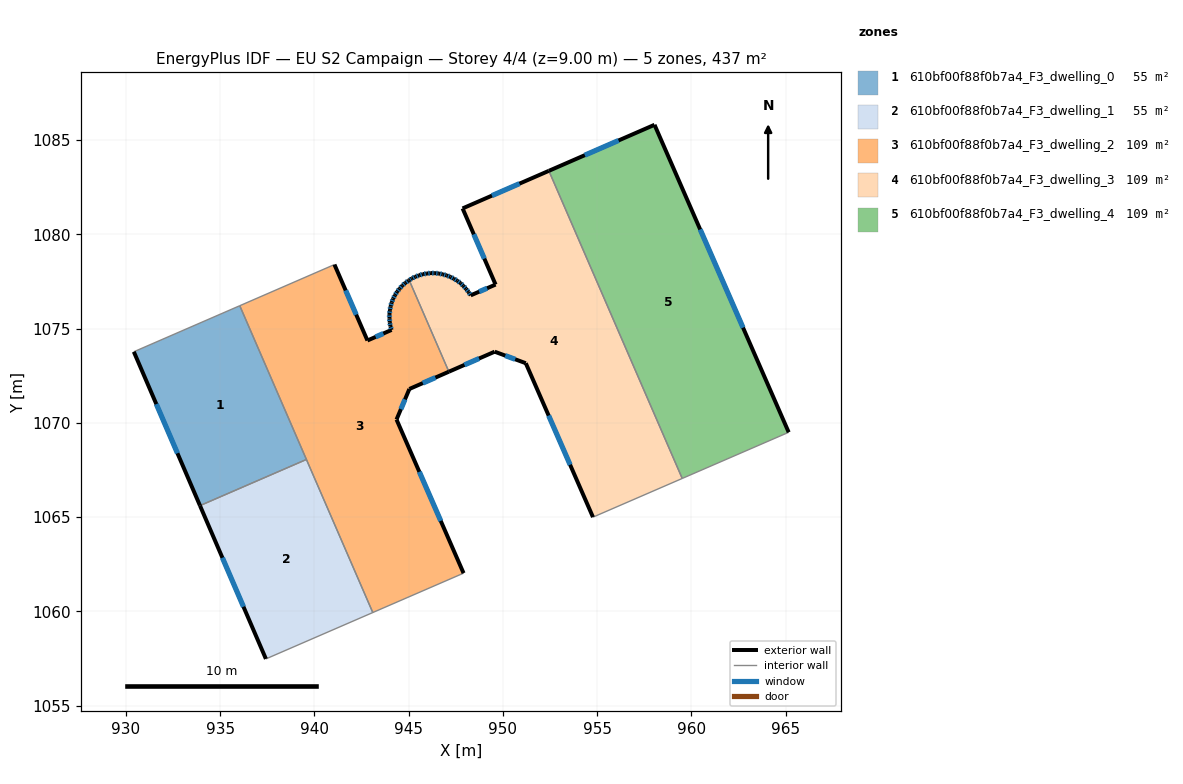
=== STOREY PLAN SPEC (per zone: floor XY polygon, exterior-wall plan segments, windows/doors) ===
zone 1: 610bf00f88f0b7a4_F3_dwelling_0  (54.6 m²)
  floor: (936.04, 1076.22) (939.58, 1068.06) (933.93, 1065.61) (930.42, 1073.77)
  exterior wall: (930.42, 1073.77) – (933.93, 1065.61)  [8.9 m]
    window: (931.62, 1071.00) – (932.74, 1068.39)  [2.7 m²]
  interior walls: 3
zone 2: 610bf00f88f0b7a4_F3_dwelling_1  (54.6 m²)
  floor: (939.58, 1068.06) (943.10, 1059.94) (937.43, 1057.48) (933.93, 1065.61)
  exterior wall: (933.93, 1065.61) – (937.43, 1057.48)  [8.9 m]
    window: (935.12, 1062.85) – (936.24, 1060.25)  [2.7 m²]
  interior walls: 3
zone 3: 610bf00f88f0b7a4_F3_dwelling_2  (109.1 m²)
  floor: (945.03, 1077.57) (947.13, 1072.72) (945.04, 1071.80) (944.36, 1070.18) (947.91, 1062.03) (943.10, 1059.94) (936.04, 1076.22) (941.06, 1078.40) (942.81, 1074.37) (944.09, 1074.93) (944.03, 1075.13) (944.00, 1075.34) (943.98, 1075.55) (943.98, 1075.77) (944.01, 1075.98) (944.04, 1076.18) (944.10, 1076.39) (944.18, 1076.58) (944.27, 1076.78) (944.39, 1076.96) (944.52, 1077.12) (944.66, 1077.28) (944.82, 1077.42) (944.99, 1077.55)
  exterior wall: (942.81, 1074.37) – (941.06, 1078.40)  [4.4 m]
    window: (942.22, 1075.74) – (941.66, 1077.03)  [1.3 m²]
  exterior wall: (944.09, 1074.93) – (942.81, 1074.37)  [1.4 m]
    window: (943.66, 1074.74) – (943.25, 1074.56)  [0.4 m²]
  exterior wall: (944.03, 1075.13) – (944.09, 1074.93)  [0.2 m]
    window: (944.05, 1075.06) – (944.07, 1075.00)  [0.1 m²]
  exterior wall: (944.00, 1075.34) – (944.03, 1075.13)  [0.2 m]
    window: (944.01, 1075.27) – (944.02, 1075.20)  [0.1 m²]
  exterior wall: (943.98, 1075.55) – (944.00, 1075.34)  [0.2 m]
    window: (943.99, 1075.48) – (943.99, 1075.41)  [0.1 m²]
  exterior wall: (943.98, 1075.77) – (943.98, 1075.55)  [0.2 m]
    window: (943.98, 1075.70) – (943.98, 1075.63)  [0.1 m²]
  exterior wall: (944.01, 1075.98) – (943.98, 1075.77)  [0.2 m]
    window: (944.00, 1075.91) – (943.99, 1075.84)  [0.1 m²]
  exterior wall: (944.04, 1076.18) – (944.01, 1075.98)  [0.2 m]
    window: (944.03, 1076.11) – (944.02, 1076.05)  [0.1 m²]
  exterior wall: (944.10, 1076.39) – (944.04, 1076.18)  [0.2 m]
    window: (944.08, 1076.32) – (944.06, 1076.25)  [0.1 m²]
  exterior wall: (944.18, 1076.58) – (944.10, 1076.39)  [0.2 m]
    window: (944.15, 1076.52) – (944.13, 1076.46)  [0.1 m²]
  exterior wall: (944.27, 1076.78) – (944.18, 1076.58)  [0.2 m]
    window: (944.24, 1076.71) – (944.21, 1076.65)  [0.1 m²]
  exterior wall: (944.39, 1076.96) – (944.27, 1076.78)  [0.2 m]
    window: (944.35, 1076.90) – (944.31, 1076.84)  [0.1 m²]
  exterior wall: (944.52, 1077.12) – (944.39, 1076.96)  [0.2 m]
    window: (944.47, 1077.06) – (944.43, 1077.01)  [0.1 m²]
  exterior wall: (944.66, 1077.28) – (944.52, 1077.12)  [0.2 m]
    window: (944.61, 1077.23) – (944.57, 1077.18)  [0.1 m²]
  exterior wall: (944.82, 1077.42) – (944.66, 1077.28)  [0.2 m]
    window: (944.77, 1077.38) – (944.72, 1077.33)  [0.1 m²]
  exterior wall: (944.99, 1077.55) – (944.82, 1077.42)  [0.2 m]
    window: (944.93, 1077.51) – (944.88, 1077.47)  [0.1 m²]
  exterior wall: (945.03, 1077.57) – (944.99, 1077.55)  [0.0 m]
  exterior wall: (945.04, 1071.80) – (947.13, 1072.72)  [2.3 m]
    window: (945.75, 1072.11) – (946.42, 1072.40)  [0.7 m²]
  exterior wall: (944.36, 1070.18) – (945.04, 1071.80)  [1.8 m]
    window: (944.59, 1070.73) – (944.81, 1071.25)  [0.5 m²]
  exterior wall: (947.91, 1062.03) – (944.36, 1070.18)  [8.9 m]
    window: (946.70, 1064.80) – (945.57, 1067.41)  [2.7 m²]
  interior walls: 5
zone 4: 610bf00f88f0b7a4_F3_dwelling_3  (109.1 m²)
  floor: (952.44, 1083.37) (959.51, 1067.05) (954.78, 1065.00) (951.21, 1073.17) (949.56, 1073.78) (947.13, 1072.72) (945.03, 1077.57) (945.17, 1077.66) (945.35, 1077.75) (945.55, 1077.83) (945.76, 1077.89) (945.97, 1077.92) (946.18, 1077.95) (946.39, 1077.94) (946.60, 1077.93) (946.81, 1077.88) (947.01, 1077.82) (947.21, 1077.75) (947.40, 1077.65) (947.58, 1077.54) (947.75, 1077.42) (947.90, 1077.27) (948.05, 1077.11) (948.18, 1076.94) (948.29, 1076.77) (949.61, 1077.34) (947.86, 1081.38)
  exterior wall: (945.17, 1077.66) – (945.03, 1077.57)  [0.2 m]
    window: (945.12, 1077.63) – (945.08, 1077.60)  [0.1 m²]
  exterior wall: (945.35, 1077.75) – (945.17, 1077.66)  [0.2 m]
    window: (945.29, 1077.72) – (945.23, 1077.69)  [0.1 m²]
  exterior wall: (945.55, 1077.83) – (945.35, 1077.75)  [0.2 m]
    window: (945.49, 1077.80) – (945.42, 1077.78)  [0.1 m²]
  exterior wall: (945.76, 1077.89) – (945.55, 1077.83)  [0.2 m]
    window: (945.69, 1077.87) – (945.63, 1077.85)  [0.1 m²]
  exterior wall: (945.97, 1077.92) – (945.76, 1077.89)  [0.2 m]
    window: (945.90, 1077.91) – (945.83, 1077.90)  [0.1 m²]
  exterior wall: (946.18, 1077.95) – (945.97, 1077.92)  [0.2 m]
    window: (946.11, 1077.94) – (946.04, 1077.93)  [0.1 m²]
  exterior wall: (946.39, 1077.94) – (946.18, 1077.95)  [0.2 m]
    window: (946.32, 1077.95) – (946.25, 1077.95)  [0.1 m²]
  exterior wall: (946.60, 1077.93) – (946.39, 1077.94)  [0.2 m]
    window: (946.53, 1077.93) – (946.46, 1077.94)  [0.1 m²]
  exterior wall: (946.81, 1077.88) – (946.60, 1077.93)  [0.2 m]
    window: (946.74, 1077.90) – (946.67, 1077.91)  [0.1 m²]
  exterior wall: (947.01, 1077.82) – (946.81, 1077.88)  [0.2 m]
    window: (946.95, 1077.84) – (946.88, 1077.86)  [0.1 m²]
  exterior wall: (947.21, 1077.75) – (947.01, 1077.82)  [0.2 m]
    window: (947.15, 1077.77) – (947.08, 1077.80)  [0.1 m²]
  exterior wall: (947.40, 1077.65) – (947.21, 1077.75)  [0.2 m]
    window: (947.34, 1077.68) – (947.28, 1077.71)  [0.1 m²]
  exterior wall: (947.58, 1077.54) – (947.40, 1077.65)  [0.2 m]
    window: (947.52, 1077.58) – (947.46, 1077.61)  [0.1 m²]
  exterior wall: (947.75, 1077.42) – (947.58, 1077.54)  [0.2 m]
    window: (947.69, 1077.46) – (947.64, 1077.50)  [0.1 m²]
  exterior wall: (947.90, 1077.27) – (947.75, 1077.42)  [0.2 m]
    window: (947.85, 1077.32) – (947.80, 1077.37)  [0.1 m²]
  exterior wall: (948.05, 1077.11) – (947.90, 1077.27)  [0.2 m]
    window: (948.00, 1077.17) – (947.95, 1077.22)  [0.1 m²]
  exterior wall: (948.18, 1076.94) – (948.05, 1077.11)  [0.2 m]
    window: (948.13, 1077.00) – (948.09, 1077.05)  [0.1 m²]
  exterior wall: (948.29, 1076.77) – (948.18, 1076.94)  [0.2 m]
    window: (948.25, 1076.83) – (948.22, 1076.88)  [0.1 m²]
  exterior wall: (949.61, 1077.34) – (948.29, 1076.77)  [1.4 m]
    window: (949.16, 1077.14) – (948.74, 1076.96)  [0.4 m²]
  exterior wall: (947.86, 1081.38) – (949.61, 1077.34)  [4.4 m]
    window: (948.46, 1080.00) – (949.02, 1078.71)  [1.3 m²]
  exterior wall: (952.44, 1083.37) – (947.86, 1081.38)  [5.0 m]
    window: (950.88, 1082.69) – (949.42, 1082.06)  [1.5 m²]
  exterior wall: (951.21, 1073.17) – (954.78, 1065.00)  [8.9 m]
    window: (952.43, 1070.39) – (953.57, 1067.78)  [2.7 m²]
  exterior wall: (949.56, 1073.78) – (951.21, 1073.17)  [1.8 m]
    window: (950.13, 1073.57) – (950.65, 1073.37)  [0.5 m²]
  exterior wall: (947.13, 1072.72) – (949.56, 1073.78)  [2.7 m]
    window: (947.96, 1073.08) – (948.74, 1073.42)  [0.8 m²]
  interior walls: 3
zone 5: 610bf00f88f0b7a4_F3_dwelling_4  (109.2 m²)
  floor: (958.04, 1085.81) (965.16, 1069.50) (959.51, 1067.05) (952.44, 1083.37)
  exterior wall: (958.04, 1085.81) – (952.44, 1083.37)  [6.1 m]
    window: (956.14, 1084.98) – (954.35, 1084.20)  [1.9 m²]
  exterior wall: (965.16, 1069.50) – (958.04, 1085.81)  [17.8 m]
    window: (962.74, 1075.05) – (960.46, 1080.26)  [5.5 m²]
  interior walls: 2

=== DERIVED (storey summary) ===
Building: EU S2 Campaign
Storey: 4 of 4  (floor level z = 9.00 m)
Storey gross floor area: 436.6 m²
Zones on this storey: 5
  - 610bf00f88f0b7a4_F3_dwelling_0: floor 54.6 m²; exterior wall 8.9 m (26.7 m²); 1 window(s) 2.7 m²; WWR 10.2%
  - 610bf00f88f0b7a4_F3_dwelling_1: floor 54.6 m²; exterior wall 8.9 m (26.6 m²); 1 window(s) 2.7 m²; WWR 10.2%
  - 610bf00f88f0b7a4_F3_dwelling_2: floor 109.1 m²; exterior wall 21.7 m (65.2 m²); 19 window(s) 6.6 m²; WWR 10.2%
  - 610bf00f88f0b7a4_F3_dwelling_3: floor 109.1 m²; exterior wall 27.9 m (83.8 m²); 24 window(s) 8.6 m²; WWR 10.2%
  - 610bf00f88f0b7a4_F3_dwelling_4: floor 109.2 m²; exterior wall 23.9 m (71.7 m²); 2 window(s) 7.3 m²; WWR 10.2%
Zone adjacency (shared interzone walls):
  - 610bf00f88f0b7a4_F3_dwelling_0 ↔ 610bf00f88f0b7a4_F3_dwelling_1
  - 610bf00f88f0b7a4_F3_dwelling_0 ↔ 610bf00f88f0b7a4_F3_dwelling_2
  - 610bf00f88f0b7a4_F3_dwelling_1 ↔ 610bf00f88f0b7a4_F3_dwelling_2
  - 610bf00f88f0b7a4_F3_dwelling_2 ↔ 610bf00f88f0b7a4_F3_dwelling_3
  - 610bf00f88f0b7a4_F3_dwelling_3 ↔ 610bf00f88f0b7a4_F3_dwelling_4